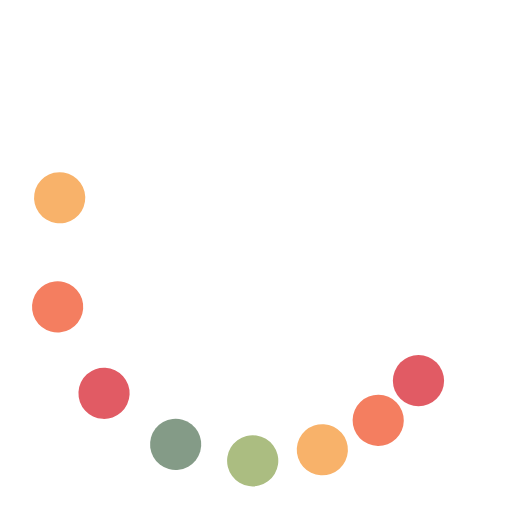
t = 0.00 s
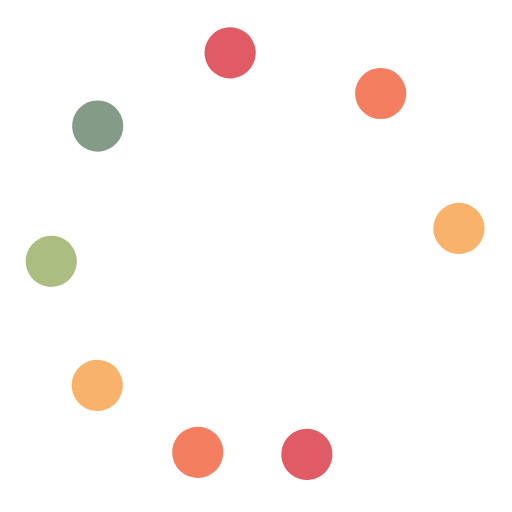
t = 0.38 s
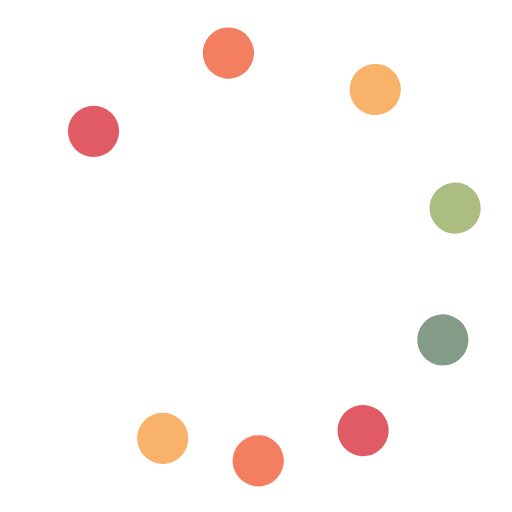
t = 0.75 s
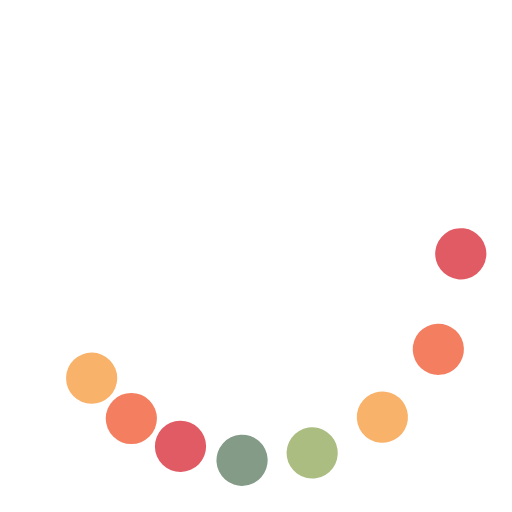
t = 1.13 s

The animated SVG that drew these frames (rendered in a browser with its animation timeline set to each time). Animation: 9 SMIL elements (animateTransform=9); one cycle of 1.50 s, repeats indefinitely.

<svg class="lds-microsoft" width="80px" height="80px" xmlns="http://www.w3.org/2000/svg" viewBox="0 0 100 100" preserveAspectRatio="xMidYMid"><g transform="rotate(0)"><circle cx="81.73413361164941" cy="74.35045716034882" fill="#e15b64" r="5" transform="rotate(340.001 49.9999 50)">
  <animateTransform attributeName="transform" type="rotate" calcMode="spline" values="0 50 50;360 50 50" times="0;1" keySplines="0.5 0 0.5 1" repeatCount="indefinite" dur="1.5s" begin="0s"/>
</circle><circle cx="74.35045716034882" cy="81.73413361164941" fill="#f47e60" r="5" transform="rotate(348.352 50.0001 50.0001)">
  <animateTransform attributeName="transform" type="rotate" calcMode="spline" values="0 50 50;360 50 50" times="0;1" keySplines="0.5 0 0.5 1" repeatCount="indefinite" dur="1.5s" begin="-0.0625s"/>
</circle><circle cx="65.3073372946036" cy="86.95518130045147" fill="#f8b26a" r="5" transform="rotate(354.236 50 50)">
  <animateTransform attributeName="transform" type="rotate" calcMode="spline" values="0 50 50;360 50 50" times="0;1" keySplines="0.5 0 0.5 1" repeatCount="indefinite" dur="1.5s" begin="-0.125s"/>
</circle><circle cx="55.22104768880207" cy="89.65779445495241" fill="#abbd81" r="5" transform="rotate(357.958 50.0002 50.0002)">
  <animateTransform attributeName="transform" type="rotate" calcMode="spline" values="0 50 50;360 50 50" times="0;1" keySplines="0.5 0 0.5 1" repeatCount="indefinite" dur="1.5s" begin="-0.1875s"/>
</circle><circle cx="44.77895231119793" cy="89.65779445495241" fill="#849b87" r="5" transform="rotate(359.76 50.0064 50.0064)">
  <animateTransform attributeName="transform" type="rotate" calcMode="spline" values="0 50 50;360 50 50" times="0;1" keySplines="0.5 0 0.5 1" repeatCount="indefinite" dur="1.5s" begin="-0.25s"/>
</circle><circle cx="34.692662705396415" cy="86.95518130045147" fill="#e15b64" r="5" transform="rotate(0.183552 50 50)">
  <animateTransform attributeName="transform" type="rotate" calcMode="spline" values="0 50 50;360 50 50" times="0;1" keySplines="0.5 0 0.5 1" repeatCount="indefinite" dur="1.5s" begin="-0.3125s"/>
</circle><circle cx="25.649542839651176" cy="81.73413361164941" fill="#f47e60" r="5" transform="rotate(1.86457 50 50)">
  <animateTransform attributeName="transform" type="rotate" calcMode="spline" values="0 50 50;360 50 50" times="0;1" keySplines="0.5 0 0.5 1" repeatCount="indefinite" dur="1.5s" begin="-0.375s"/>
</circle><circle cx="18.2658663883506" cy="74.35045716034884" fill="#f8b26a" r="5" transform="rotate(5.45126 50 50)">
  <animateTransform attributeName="transform" type="rotate" calcMode="spline" values="0 50 50;360 50 50" times="0;1" keySplines="0.5 0 0.5 1" repeatCount="indefinite" dur="1.5s" begin="-0.4375s"/>
</circle><animateTransform attributeName="transform" type="rotate" calcMode="spline" values="0 50 50;0 50 50" times="0;1" keySplines="0.5 0 0.5 1" repeatCount="indefinite" dur="1.5s"/></g></svg>